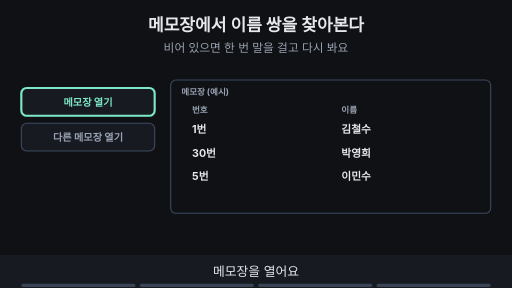
t = 0.00 s
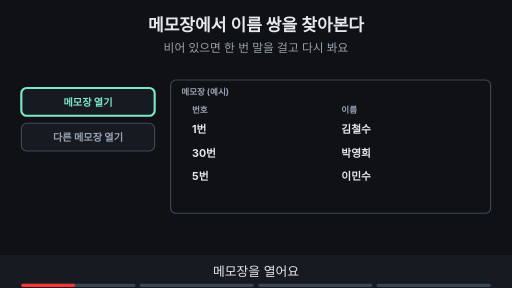
t = 1.76 s
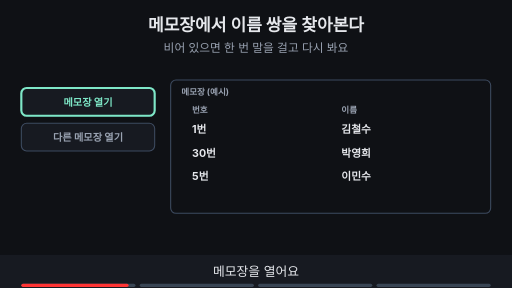
t = 3.53 s
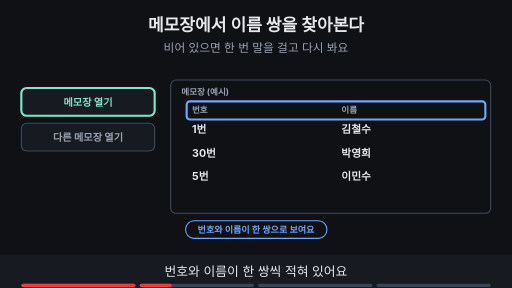
t = 4.80 s
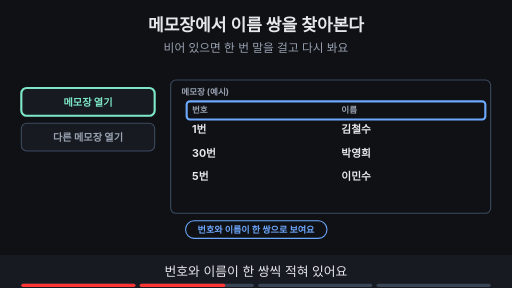
t = 6.56 s
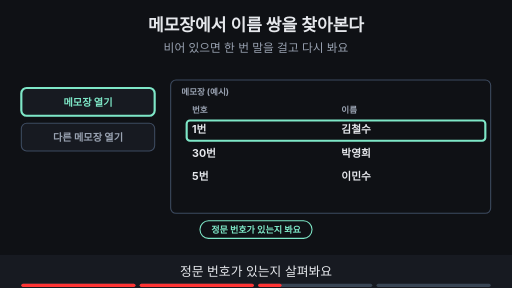
t = 8.27 s

The animated SVG that drew these frames (rendered in a browser with its animation timeline set to each time). Animation: 12 SMIL elements (animate=12); frames cover the first 8.27 s, repeats indefinitely.

<svg xmlns="http://www.w3.org/2000/svg" viewBox="0 0 960 540" width="960" height="540" font-family="-apple-system,'Apple SD Gothic Neo','Segoe UI',sans-serif">
<title>메모장에서 이름 쌍을 찾아본다</title>
<rect width="960" height="540" fill="#0f1115"/>
<text x="480" y="58" text-anchor="middle" font-size="32" font-weight="700" fill="#e6e8ec">메모장에서 이름 쌍을 찾아본다</text>
<text x="480" y="98" text-anchor="middle" font-size="22" fill="#9aa3b2">비어 있으면 한 번 말을 걸고 다시 봐요</text>
<rect x="40" y="165" width="250" height="52" rx="10" fill="#171a21" stroke="#3d4b60" stroke-width="2"/><text x="165" y="198" text-anchor="middle" font-size="19" font-weight="700" fill="#9aa3b2">메모장 열기</text><rect x="40" y="231" width="250" height="52" rx="10" fill="#171a21" stroke="#3d4b60" stroke-width="2"/><text x="165" y="264" text-anchor="middle" font-size="19" font-weight="700" fill="#9aa3b2">다른 메모장 열기</text><rect x="320" y="150" width="600" height="250" rx="10" fill="#0f1115" stroke="#3d4b60" stroke-width="2"/><text x="340" y="178" text-anchor="start" font-size="16" font-weight="700" fill="#9aa3b2">메모장 (예시)</text><text x="360" y="212" text-anchor="start" font-size="16" font-weight="700" fill="#9aa3b2">번호</text><text x="640" y="212" text-anchor="start" font-size="16" font-weight="700" fill="#9aa3b2">이름</text><g opacity="1"><animate attributeName="opacity" values="1;1;0;0" keyTimes="0;0.735;0.750;1" dur="15s" repeatCount="indefinite"/><text x="360" y="250" text-anchor="start" font-size="20" font-weight="700" fill="#e6e8ec">1번</text><text x="640" y="250" text-anchor="start" font-size="20" font-weight="700" fill="#e6e8ec">김철수</text><text x="360" y="294" text-anchor="start" font-size="20" font-weight="700" fill="#e6e8ec">30번</text><text x="640" y="294" text-anchor="start" font-size="20" font-weight="700" fill="#e6e8ec">박영희</text><text x="360" y="338" text-anchor="start" font-size="20" font-weight="700" fill="#e6e8ec">5번</text><text x="640" y="338" text-anchor="start" font-size="20" font-weight="700" fill="#e6e8ec">이민수</text><rect x="40" y="165" width="250" height="52" rx="10" fill="#171a21" stroke="#7ee7c7" stroke-width="4"/><text x="165" y="198" text-anchor="middle" font-size="19" font-weight="700" fill="#7ee7c7">메모장 열기</text></g><g opacity="0"><animate attributeName="opacity" values="0;0;1;1;0;0" keyTimes="0;0.250;0.265;0.485;0.500;1" dur="15s" repeatCount="indefinite"/><rect x="350" y="190" width="560" height="34" rx="6" fill="none" stroke="#6ea8fe" stroke-width="4"/><rect x="348" y="414" width="265" height="33" rx="16" fill="#0f1115" stroke="#6ea8fe" stroke-width="2"/><text x="480" y="436.12" text-anchor="middle" font-size="17" font-weight="700" fill="#6ea8fe">번호와 이름이 한 쌍으로 보여요</text></g><g opacity="0"><animate attributeName="opacity" values="0;0;1;1;0;0" keyTimes="0;0.500;0.515;0.735;0.750;1" dur="15s" repeatCount="indefinite"/><rect x="350" y="226" width="560" height="38" rx="6" fill="none" stroke="#7ee7c7" stroke-width="4"/><rect x="375" y="414" width="210" height="33" rx="16" fill="#0f1115" stroke="#7ee7c7" stroke-width="2"/><text x="480" y="436.12" text-anchor="middle" font-size="17" font-weight="700" fill="#7ee7c7">정문 번호가 있는지 봐요</text></g><g opacity="0"><animate attributeName="opacity" values="0;0;1;1" keyTimes="0;0.750;0.765;1" dur="15s" repeatCount="indefinite"/><text x="620" y="280" text-anchor="middle" font-size="20" font-weight="700" fill="#9aa3b2">(아직 적힌 게 없어요)</text><rect x="497" y="314" width="247" height="33" rx="16" fill="#ffb454" stroke="#ffb454" stroke-width="2"/><text x="620" y="336.12" text-anchor="middle" font-size="17" font-weight="700" fill="#0f1115">1번 책상에 말을 한 번 걸어요</text><text x="620" y="376" text-anchor="middle" font-size="18" font-weight="700" fill="#7ee7c7">→ 다시 보면 새 메모가 생겨요</text></g>
<rect x="0" y="478" width="960" height="62" fill="#171a21"/>
<g opacity="1"><animate attributeName="opacity" values="1;1;0;0" keyTimes="0;0.235;0.250;1" dur="15s" repeatCount="indefinite"/><text x="480" y="518" text-anchor="middle" font-size="24" fill="#e6e8ec">메모장을 열어요</text></g>
<g opacity="0"><animate attributeName="opacity" values="0;0;1;1;0;0" keyTimes="0;0.250;0.265;0.485;0.500;1" dur="15s" repeatCount="indefinite"/><text x="480" y="518" text-anchor="middle" font-size="24" fill="#e6e8ec">번호와 이름이 한 쌍씩 적혀 있어요</text></g>
<g opacity="0"><animate attributeName="opacity" values="0;0;1;1;0;0" keyTimes="0;0.500;0.515;0.735;0.750;1" dur="15s" repeatCount="indefinite"/><text x="480" y="518" text-anchor="middle" font-size="24" fill="#e6e8ec">정문 번호가 있는지 살펴봐요</text></g>
<g opacity="0"><animate attributeName="opacity" values="0;0;1;1" keyTimes="0;0.750;0.765;1" dur="15s" repeatCount="indefinite"/><text x="480" y="518" text-anchor="middle" font-size="24" fill="#e6e8ec">없으면 말을 걸어 보고 다시 확인해요</text></g>

<g aria-label="재생 진행 막대" data-stage-count="4"><g class="progress-segment" data-stage="1"><rect x="40" y="532" width="214" height="6" rx="3" fill="#394554"/><rect x="40" y="532" width="0" height="6" rx="3" fill="#ff3434"><animate attributeName="width" values="0;214;214" keyTimes="0;0.250000;1" dur="15s" repeatCount="indefinite"/></rect></g><g class="progress-segment" data-stage="2"><rect x="262" y="532" width="214" height="6" rx="3" fill="#394554"/><rect x="262" y="532" width="0" height="6" rx="3" fill="#ff3434"><animate attributeName="width" values="0;0;214;214" keyTimes="0;0.250000;0.500000;1" dur="15s" repeatCount="indefinite"/></rect></g><g class="progress-segment" data-stage="3"><rect x="484" y="532" width="214" height="6" rx="3" fill="#394554"/><rect x="484" y="532" width="0" height="6" rx="3" fill="#ff3434"><animate attributeName="width" values="0;0;214;214" keyTimes="0;0.500000;0.750000;1" dur="15s" repeatCount="indefinite"/></rect></g><g class="progress-segment" data-stage="4"><rect x="706" y="532" width="214" height="6" rx="3" fill="#394554"/><rect x="706" y="532" width="0" height="6" rx="3" fill="#ff3434"><animate attributeName="width" values="0;0;214" keyTimes="0;0.750000;1" dur="15s" repeatCount="indefinite"/></rect></g></g></svg>
